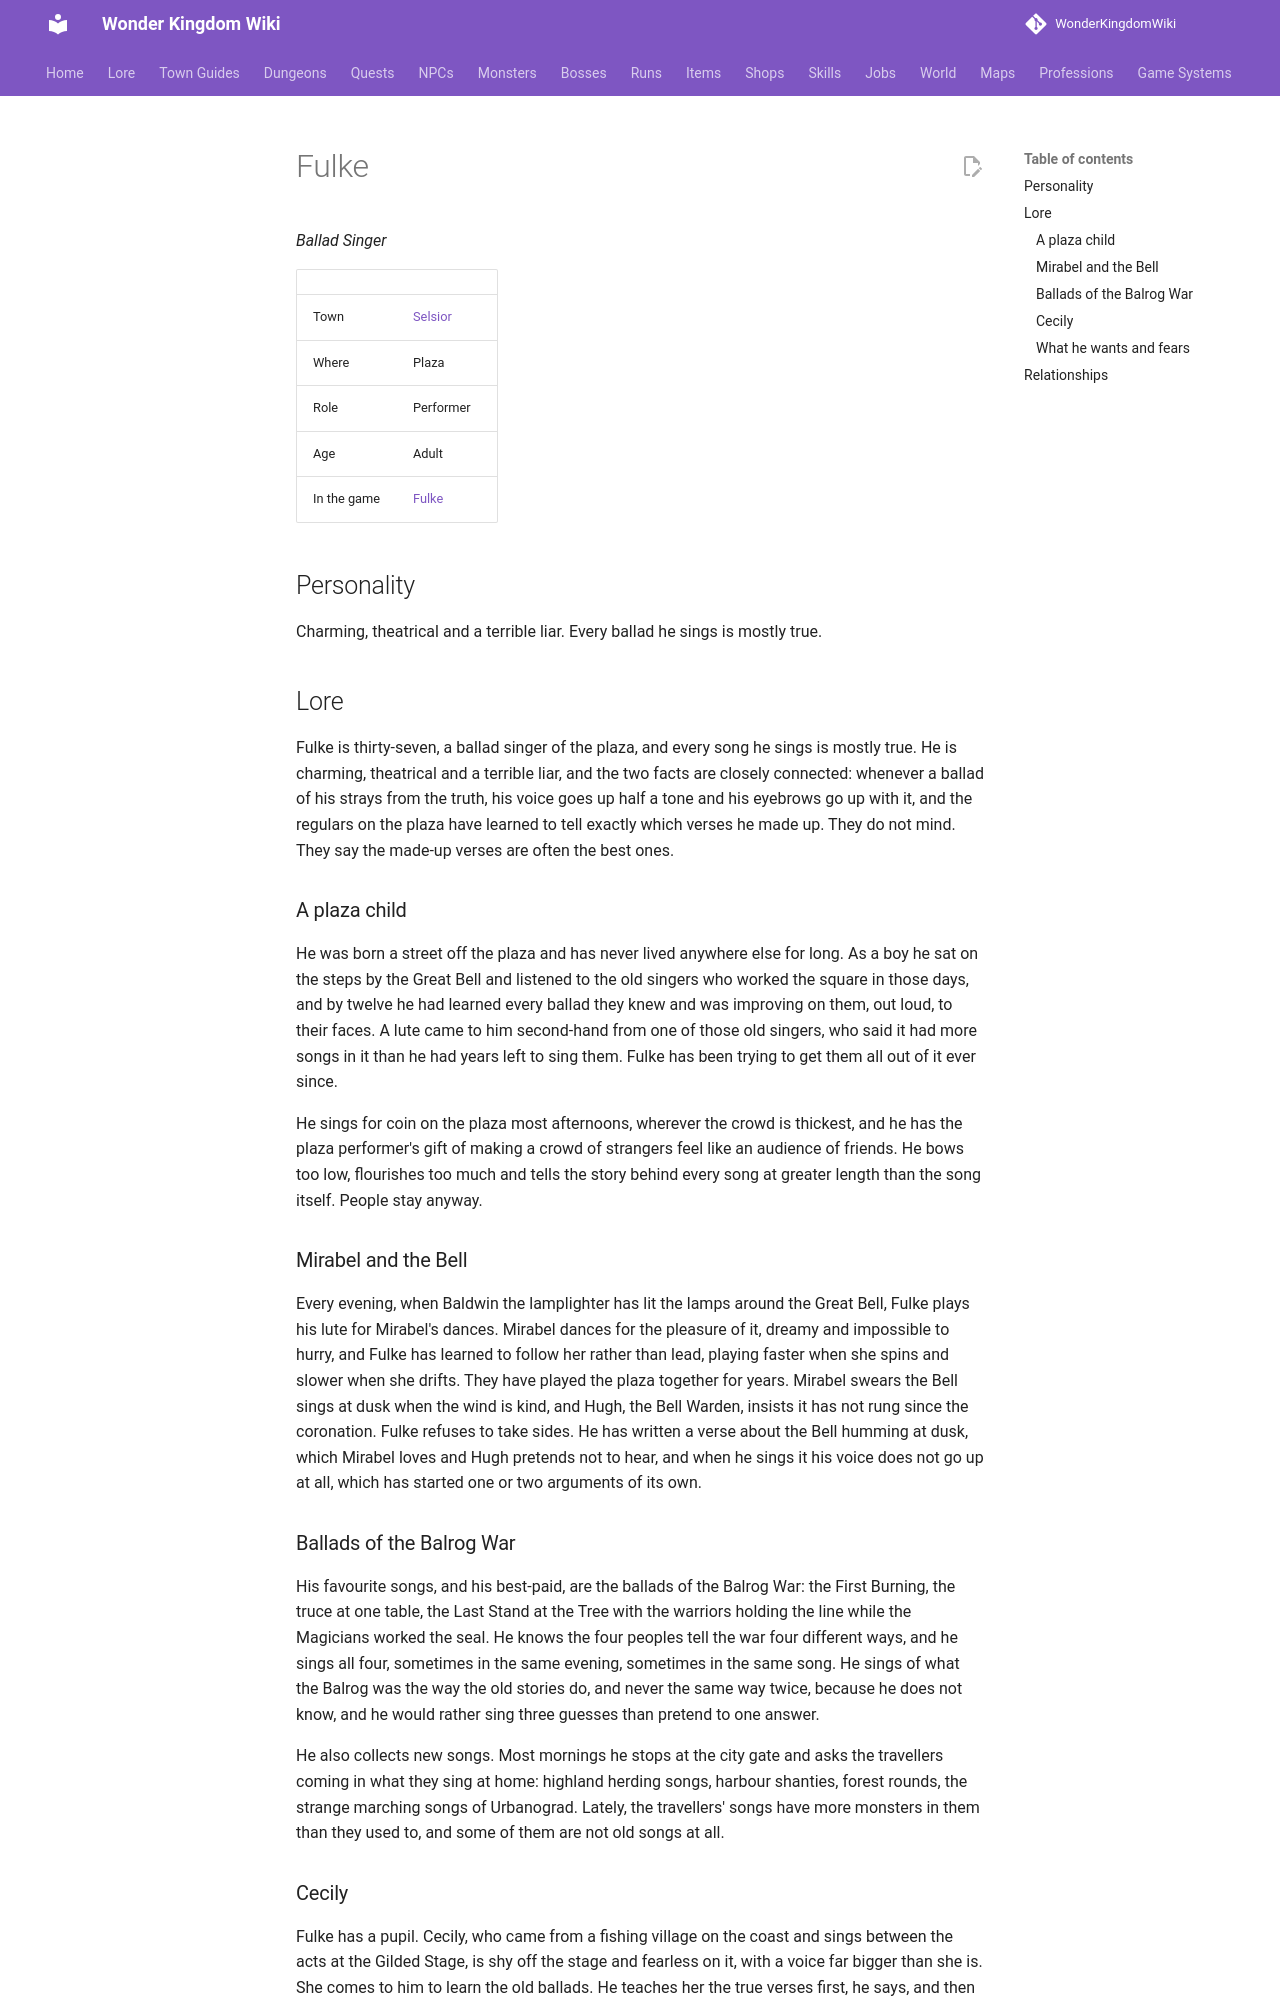

repository: alonohana627/WonderKingdomWiki · page: lore/people/selsior/fulke/index.html · generator: mkdocs

<!-- Generated by tools/people.py from data/people/. Do not edit: changes are overwritten. -->

# Fulke

*Ballad Singer*

|  |  |
|---|---|
| Town | [Selsior](../../towns/selsior.md) |
| Where | Plaza |
| Role | Performer |
| Age | Adult |
| In the game | [Fulke](../../../npcs/fulke.md) |

## Personality

Charming, theatrical and a terrible liar. Every ballad he sings is mostly true.

## Lore

Fulke is thirty-seven, a ballad singer of the plaza, and every song he sings is mostly true. He is charming, theatrical and a terrible liar, and the two facts are closely connected: whenever a ballad of his strays from the truth, his voice goes up half a tone and his eyebrows go up with it, and the regulars on the plaza have learned to tell exactly which verses he made up. They do not mind. They say the made-up verses are often the best ones.

### A plaza child

He was born a street off the plaza and has never lived anywhere else for long. As a boy he sat on the steps by the Great Bell and listened to the old singers who worked the square in those days, and by twelve he had learned every ballad they knew and was improving on them, out loud, to their faces. A lute came to him second-hand from one of those old singers, who said it had more songs in it than he had years left to sing them. Fulke has been trying to get them all out of it ever since.

He sings for coin on the plaza most afternoons, wherever the crowd is thickest, and he has the plaza performer's gift of making a crowd of strangers feel like an audience of friends. He bows too low, flourishes too much and tells the story behind every song at greater length than the song itself. People stay anyway.

### Mirabel and the Bell

Every evening, when Baldwin the lamplighter has lit the lamps around the Great Bell, Fulke plays his lute for Mirabel's dances. Mirabel dances for the pleasure of it, dreamy and impossible to hurry, and Fulke has learned to follow her rather than lead, playing faster when she spins and slower when she drifts. They have played the plaza together for years. Mirabel swears the Bell sings at dusk when the wind is kind, and Hugh, the Bell Warden, insists it has not rung since the coronation. Fulke refuses to take sides. He has written a verse about the Bell humming at dusk, which Mirabel loves and Hugh pretends not to hear, and when he sings it his voice does not go up at all, which has started one or two arguments of its own.

### Ballads of the Balrog War

His favourite songs, and his best-paid, are the ballads of the Balrog War: the First Burning, the truce at one table, the Last Stand at the Tree with the warriors holding the line while the Magicians worked the seal. He knows the four peoples tell the war four different ways, and he sings all four, sometimes in the same evening, sometimes in the same song. He sings of what the Balrog was the way the old stories do, and never the same way twice, because he does not know, and he would rather sing three guesses than pretend to one answer.

He also collects new songs. Most mornings he stops at the city gate and asks the travellers coming in what they sing at home: highland herding songs, harbour shanties, forest rounds, the strange marching songs of Urbanograd. Lately, the travellers' songs have more monsters in them than they used to, and some of them are not old songs at all.
